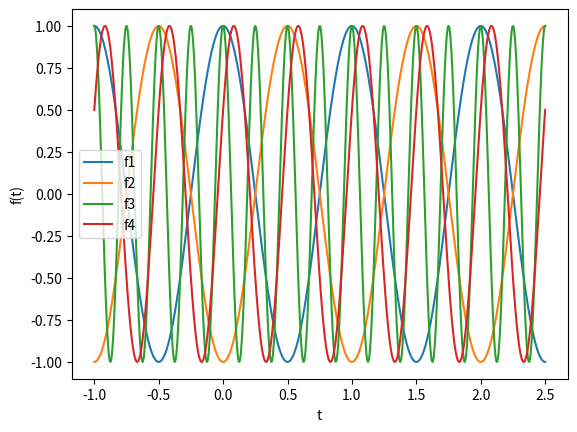

Write Python code to recreate this figure.
import matplotlib.pyplot as plt
import numpy as np
from numpy import cos, pi

#calculate functions
t = np.linspace(-1, 2.5, 1000)
f1 = cos(2*pi*t)
f2 = cos(2*pi*t + pi)
f3 = cos(8*pi*t)
f4 = cos(4*pi*t - pi/3)

#plot functions
plt.plot(t, f1)
plt.plot(t, f2)
plt.plot(t, f3)
plt.plot(t, f4)

#plot labels and name graphs
plt.legend(['f1', 'f2', 'f3', 'f4'])
plt.ylabel('f(t)')
plt.xlabel('t')
plt.show()


